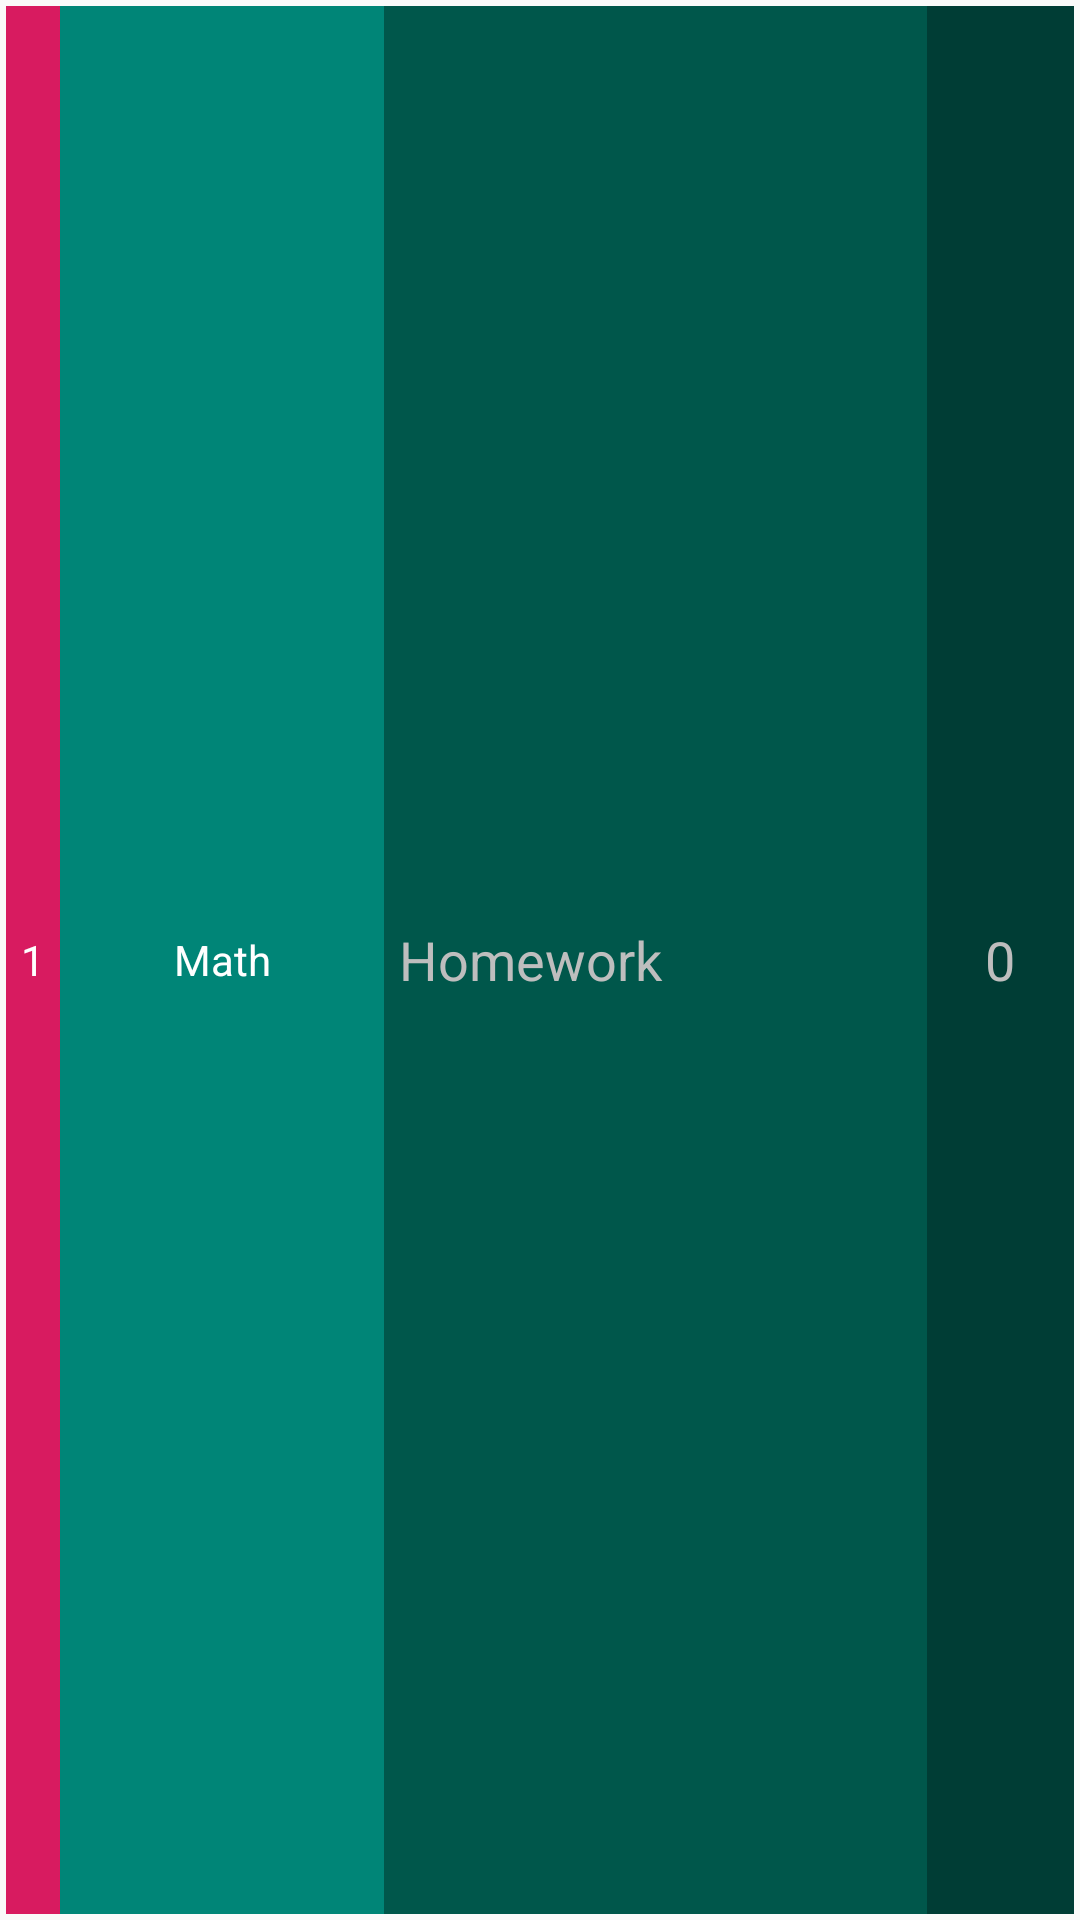

The Android layout XML behind this screen, and the referenced resources:
<!-- AndroidManifest.xml: application theme AppTheme -->
<!-- res/layout/view_subject_item.xml -->
<?xml version="1.0" encoding="utf-8"?>
<LinearLayout
    xmlns:android="http://schemas.android.com/apk/res/android"
    android:layout_width="match_parent"
    android:layout_height="wrap_content"
    android:padding="2dp"
    android:orientation="horizontal">

    <TextView
        android:id="@+id/subject_number"
        android:layout_width="wrap_content"
        android:layout_height="match_parent"
        android:gravity="center"
        android:background="@color/colorAccent"
        android:padding="@dimen/padding_1"
        android:text="1"
        android:textColor="@android:color/white" />

    <TextView
        android:id="@+id/subject_name"
        android:layout_width="108dp"
        android:layout_height="match_parent"
        android:background="@color/colorPrimary"
        android:gravity="center"
        android:padding="@dimen/padding_1"
        android:text="Math"
        android:textColor="@android:color/white" />

    <EditText
        android:id="@+id/subject_task"
        android:layout_width="181dp"
        android:layout_height="match_parent"
        android:background="@color/colorPrimaryDark"
        android:hint="Homework"
        android:padding="@dimen/padding_1"
        android:textColor="@android:color/white"
        android:textColorHint="@android:color/secondary_text_dark"
        android:textFontWeight="20" />

    <EditText
        android:id="@+id/subject_mark"
        android:layout_width="match_parent"
        android:layout_height="match_parent"
        android:background="@color/markColor"
        android:inputType="number"
        android:padding="@dimen/padding_1"
        android:hint="0"
        android:maxLength="2"
        android:gravity="center"
        android:textColorHint="@android:color/secondary_text_dark"
        android:textColor="@android:color/white" />

</LinearLayout>
<!-- resources referenced by this layout -->
<resources>
  <color name="colorAccent">#D81B60</color>
  <color name="colorPrimary">#008577</color>
  <color name="colorPrimaryDark">#00574B</color>
  <color name="markColor">#003D35</color>
  <dimen name="padding_1">5dp</dimen>
  <style name="AppTheme" parent="Theme.AppCompat.Light.NoActionBar">
          
          <item name="colorPrimary">@color/colorPrimary</item>
          <item name="colorPrimaryDark">@color/colorPrimaryDark</item>
          <item name="colorAccent">@color/colorAccent</item>
  
          <item name="actionModeBackground">@color/colorPrimary</item>
          <item name="windowActionModeOverlay">true</item>
          <item name="actionMenuTextColor">#ffffff</item>
          <item name="actionModeCloseButtonStyle">@style/MyCloseButton</item>
  
      </style>
  <style name="MyCloseButton" parent="Widget.AppCompat.Light.ActionButton.CloseMode">
          <item name="android:tint">#fff</item>
      </style>
</resources>
